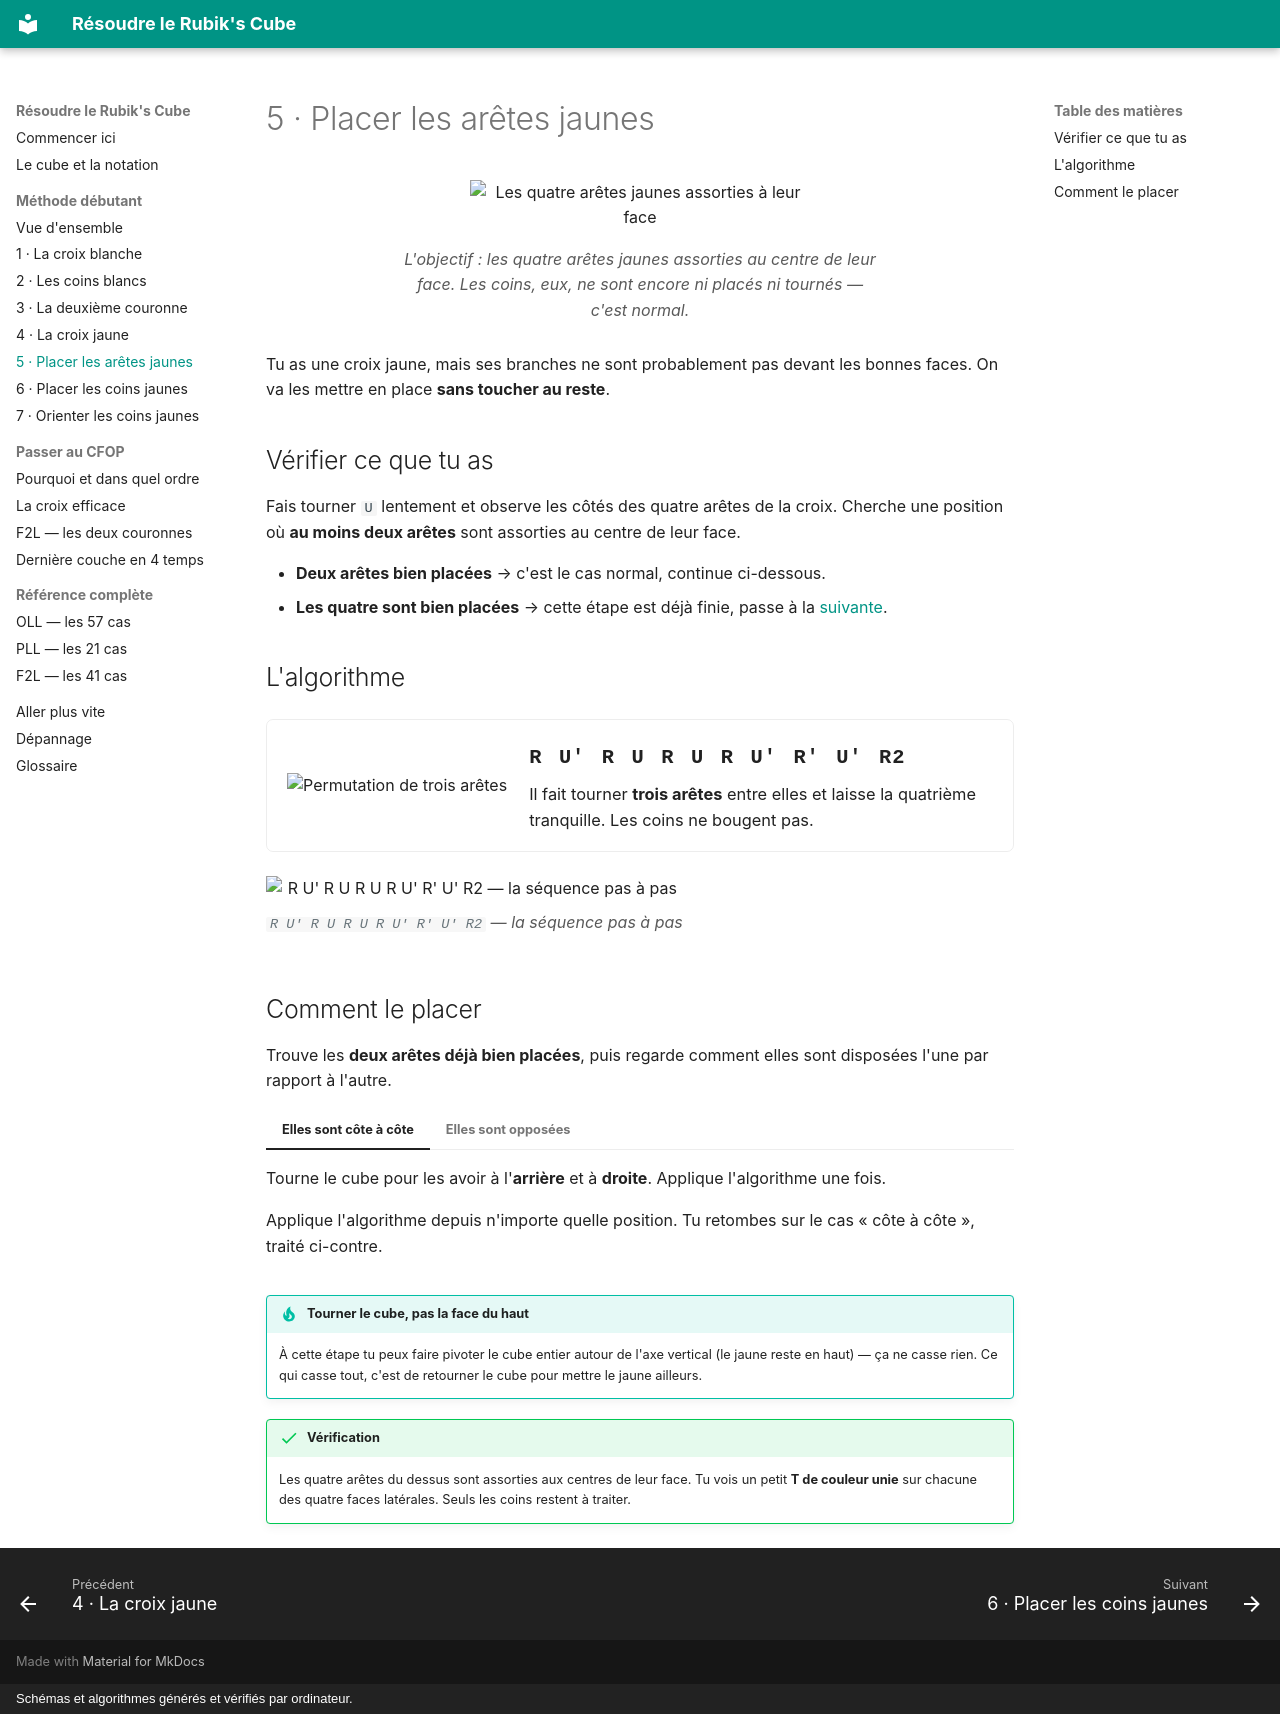

repository: coality/rubiks-doc · page: debutant/5-aretes-jaunes/index.html · generator: mkdocs · copyright: Schémas et algorithmes générés et vérifiés par ordinateur.

# 5 · Placer les arêtes jaunes

<div class="objectif" markdown>
![Les quatre arêtes jaunes assorties à leur face](../assets/cubes/but-aretes-jaunes.svg)
<figcaption>L'objectif : les quatre arêtes jaunes assorties au centre de leur face. Les
coins, eux, ne sont encore ni placés ni tournés — c'est normal.</figcaption>
</div>

Tu as une croix jaune, mais ses branches ne sont probablement pas devant les
bonnes faces. On va les mettre en place **sans toucher au reste**.

## Vérifier ce que tu as

Fais tourner `U` lentement et observe les côtés des quatre arêtes de la croix.
Cherche une position où **au moins deux arêtes** sont assorties au centre de leur
face.

- **Deux arêtes bien placées** → c'est le cas normal, continue ci-dessous.
- **Les quatre sont bien placées** → cette étape est déjà finie, passe à la
  [suivante](6-coins-places.md).

## L'algorithme

<div class="fiche" markdown>
![Permutation de trois arêtes](../assets/cubes/pll-ua.svg)
<div class="corps" markdown>
<span class="move">R U' R U R U R U' R' U' R2</span>
<p>Il fait tourner <b>trois arêtes</b> entre elles et laisse la quatrième
tranquille. Les coins ne bougent pas.</p>
</div>
</div>

<figure class="film">
<img src="/assets/cubes/film-aretes-jaunes.svg" alt="R U' R U R U R U' R' U' R2 — la séquence pas à pas">
<figcaption><code>R U' R U R U R U' R' U' R2</code> — la séquence pas à pas</figcaption>
</figure>

## Comment le placer

Trouve les **deux arêtes déjà bien placées**, puis regarde comment elles sont
disposées l'une par rapport à l'autre.

=== "Elles sont côte à côte"

    Tourne le cube pour les avoir à l'**arrière** et à **droite**. Applique
    l'algorithme une fois.

=== "Elles sont opposées"

    Applique l'algorithme depuis n'importe quelle position. Tu retombes sur le
    cas « côte à côte », traité ci-contre.

!!! tip "Tourner le cube, pas la face du haut"
    À cette étape tu peux faire pivoter le cube entier autour de l'axe vertical
    (le jaune reste en haut) — ça ne casse rien. Ce qui casse tout, c'est de
    retourner le cube pour mettre le jaune ailleurs.

!!! success "Vérification"
    Les quatre arêtes du dessus sont assorties aux centres de leur face. Tu vois
    un petit **T de couleur unie** sur chacune des quatre faces latérales. Seuls
    les coins restent à traiter.
